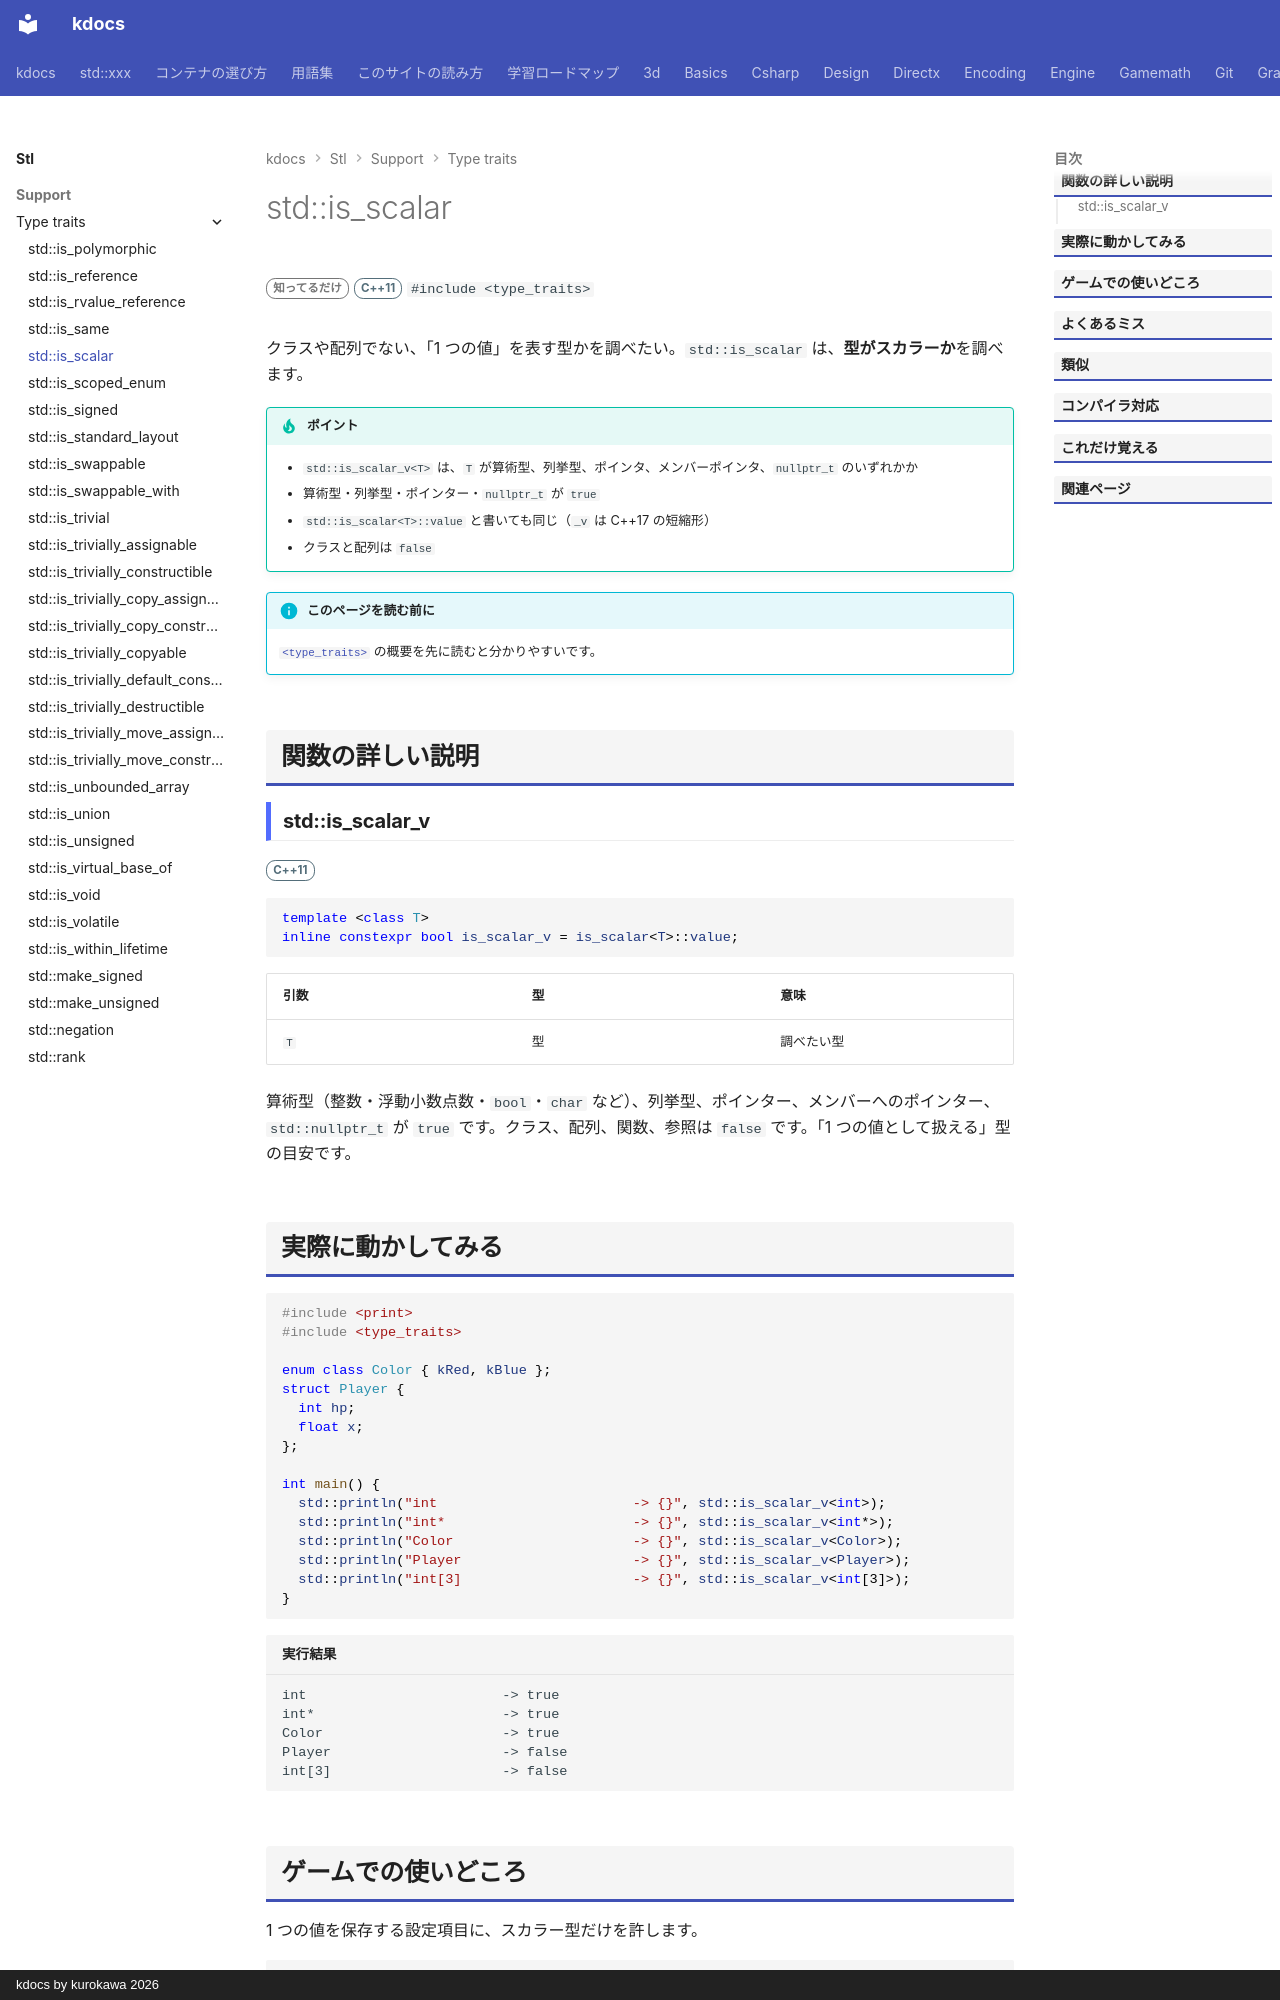

repository: qwzxdf/kdocs · page: stl/support/type_traits/is_scalar/index.html · generator: mkdocs · copyright: kdocs by kurokawa 2026

---
title: std::is_scalar
summary: "型がスカラー型（算術型・列挙・ポインタなど）かを調べる。"
order: 900
group: 型の性質（<type_traits>）
tags:
  - 型・言語サポート
---

# std::is_scalar

<div class="page-badges" markdown>
<span class="rank rank-rare">知ってるだけ</span>
<span class="ver ver-11">C++11</span>
`#include <type_traits>`
</div>

クラスや配列でない、「1 つの値」を表す型かを調べたい。`std::is_scalar` は、<strong>型がスカラーか</strong>を調べます。

!!! tip "ポイント"
    - `std::is_scalar_v<T>` は、`T` が算術型、列挙型、ポインタ、メンバーポインタ、`nullptr_t` のいずれかか
    - 算術型・列挙型・ポインター・`nullptr_t` が `true`
    - `std::is_scalar<T>::value` と書いても同じ（`_v` は C++17 の短縮形）
    - クラスと配列は `false`

!!! info "このページを読む前に"
    [`<type_traits>`](../type_traits.md) の概要を先に読むと分かりやすいです。

## 関数の詳しい説明

### std::is_scalar_v {#is_scalar}

<span class="ver ver-11">C++11</span>

```cpp
template <class T>
inline constexpr bool is_scalar_v = is_scalar<T>::value;
```

| 引数 | 型 | 意味 |
| --- | --- | --- |
| `T` | 型 | 調べたい型 |

算術型（整数・浮動小数点数・`bool`・`char` など）、列挙型、ポインター、メンバーへのポインター、`std::nullptr_t` が `true` です。クラス、配列、関数、参照は `false` です。「1 つの値として扱える」型の目安です。
